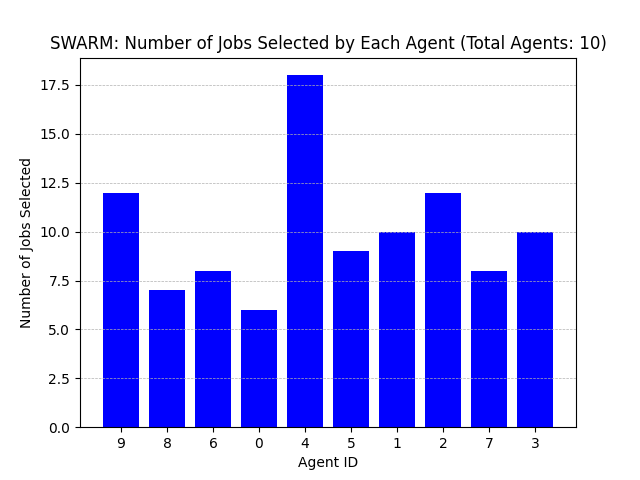

The table this chart was drawn from, first rows:
Agent ID, Number of Jobs Selected
9, 12
8, 7
6, 8
0, 6
4, 18
5, 9
1, 10
2, 12
7, 8
3, 10
